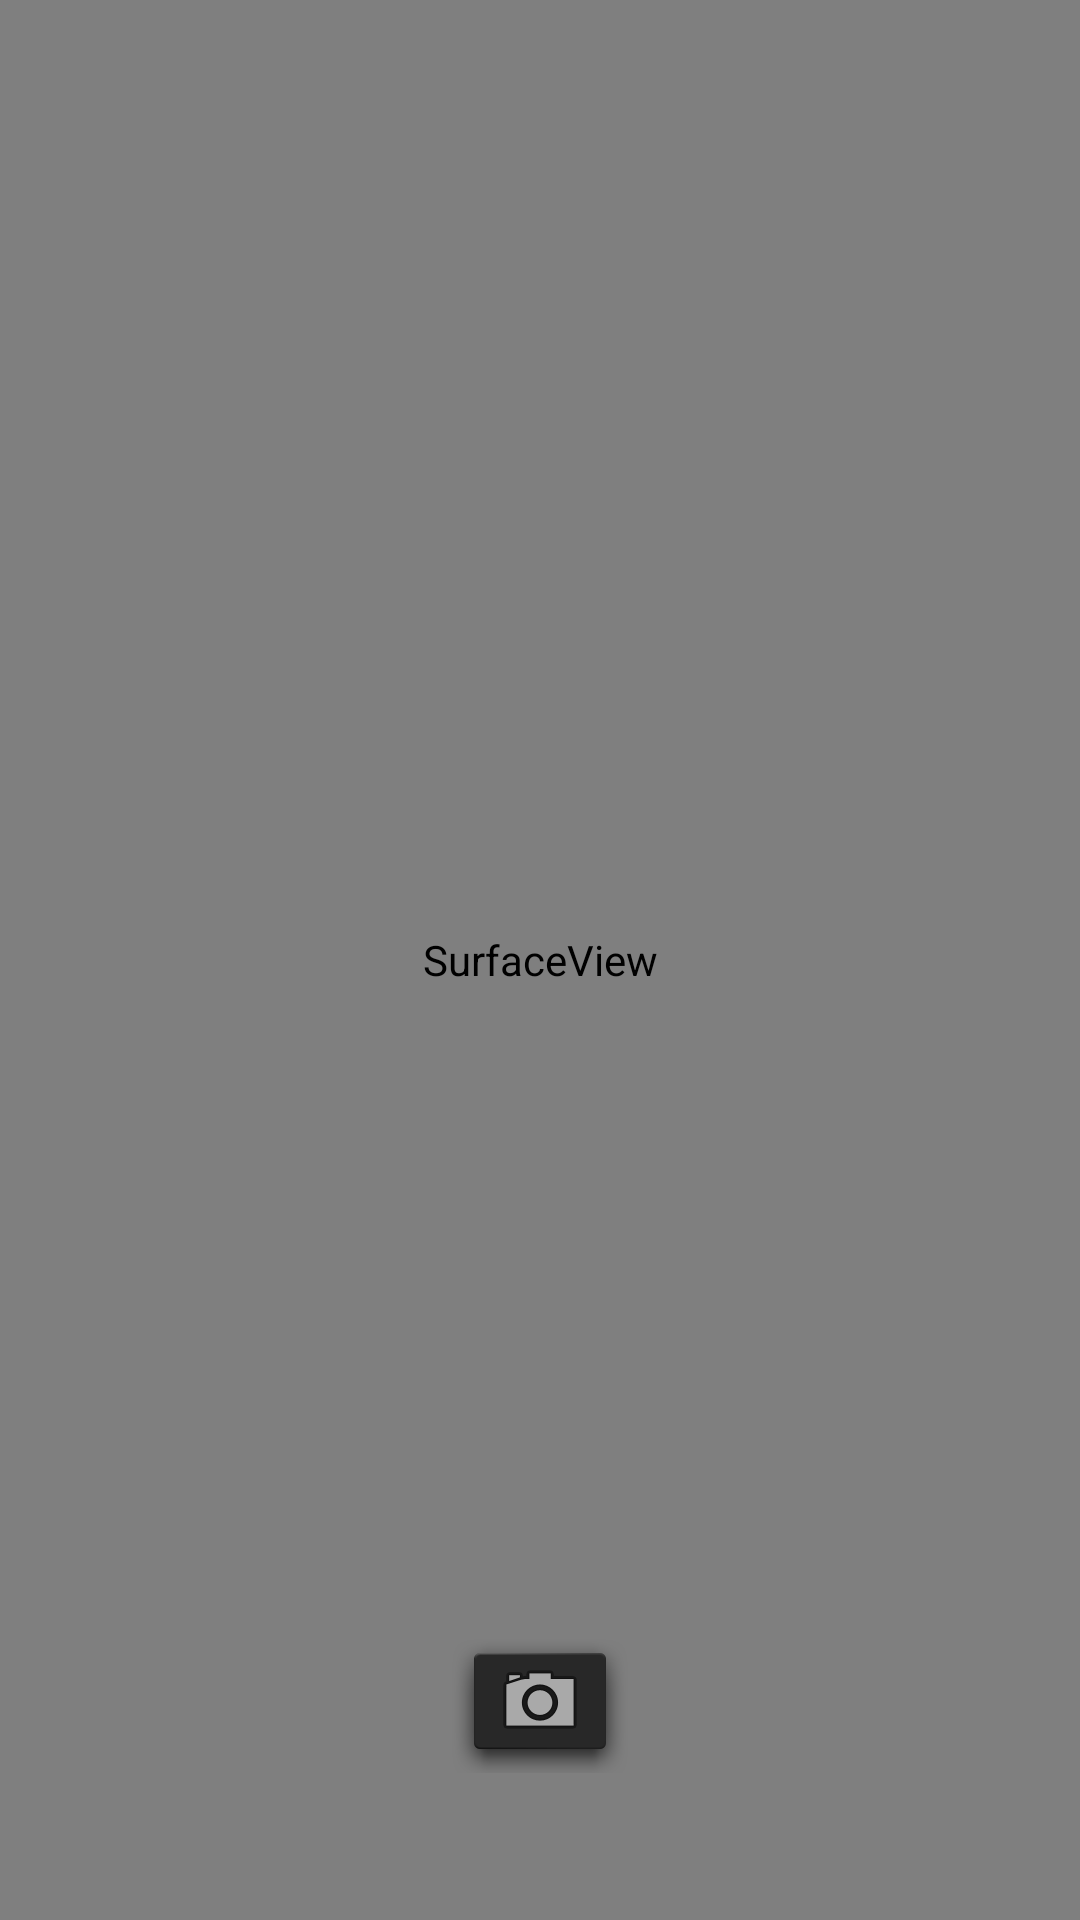

Reconstruct the res/layout file that produces this screen, plus the resources it refers to.
<!-- AndroidManifest.xml: application theme AppTheme -->
<!-- res/layout/activity_my_carema.xml -->
<?xml version="1.0" encoding="utf-8"?>
<RelativeLayout xmlns:android="http://schemas.android.com/apk/res/android"
    xmlns:app="http://schemas.android.com/apk/res-auto"
    xmlns:tools="http://schemas.android.com/tools"
    android:id="@+id/activity_my_carema"
    android:layout_width="match_parent"
    android:layout_height="match_parent"
    android:paddingBottom="@dimen/activity_vertical_margin"
    android:paddingLeft="@dimen/activity_horizontal_margin"
    android:paddingRight="@dimen/activity_horizontal_margin"
    android:paddingTop="@dimen/activity_vertical_margin"
    tools:context="com.example.micir.MyCarema">

    <SurfaceView
        android:layout_width="wrap_content"
        android:layout_height="wrap_content"
        android:id="@+id/CameraSurfaceView"
        android:layout_alignParentTop="true"
        android:layout_alignParentLeft="true"
        android:layout_alignParentStart="true"
        android:layout_alignParentBottom="true"
        android:layout_alignParentRight="true"
        android:layout_alignParentEnd="true" />

    <ImageButton
        android:layout_marginBottom="49dp"
        android:id="@+id/pic_button"
        android:background="@android:drawable/dialog_holo_dark_frame"
        android:layout_height="wrap_content"
        app:srcCompat="@android:drawable/ic_menu_camera"
        android:layout_alignParentBottom="true"
        android:layout_centerHorizontal="true"
        android:layout_width="60dp" />

</RelativeLayout>
<!-- resources referenced by this layout -->
<resources>
  <style name="AppTheme" parent="@style/Theme.AppCompat.Light.NoActionBar">
          
          <item name="colorPrimary">@color/primary_dark</item>
          <item name="colorPrimaryDark">@color/primary_dark</item>
          <item name="colorAccent">@color/colorAccent</item>
      </style>
  <color name="primary_dark">#A8D8B9</color>
  <color name="colorAccent">#011632</color>
</resources>
